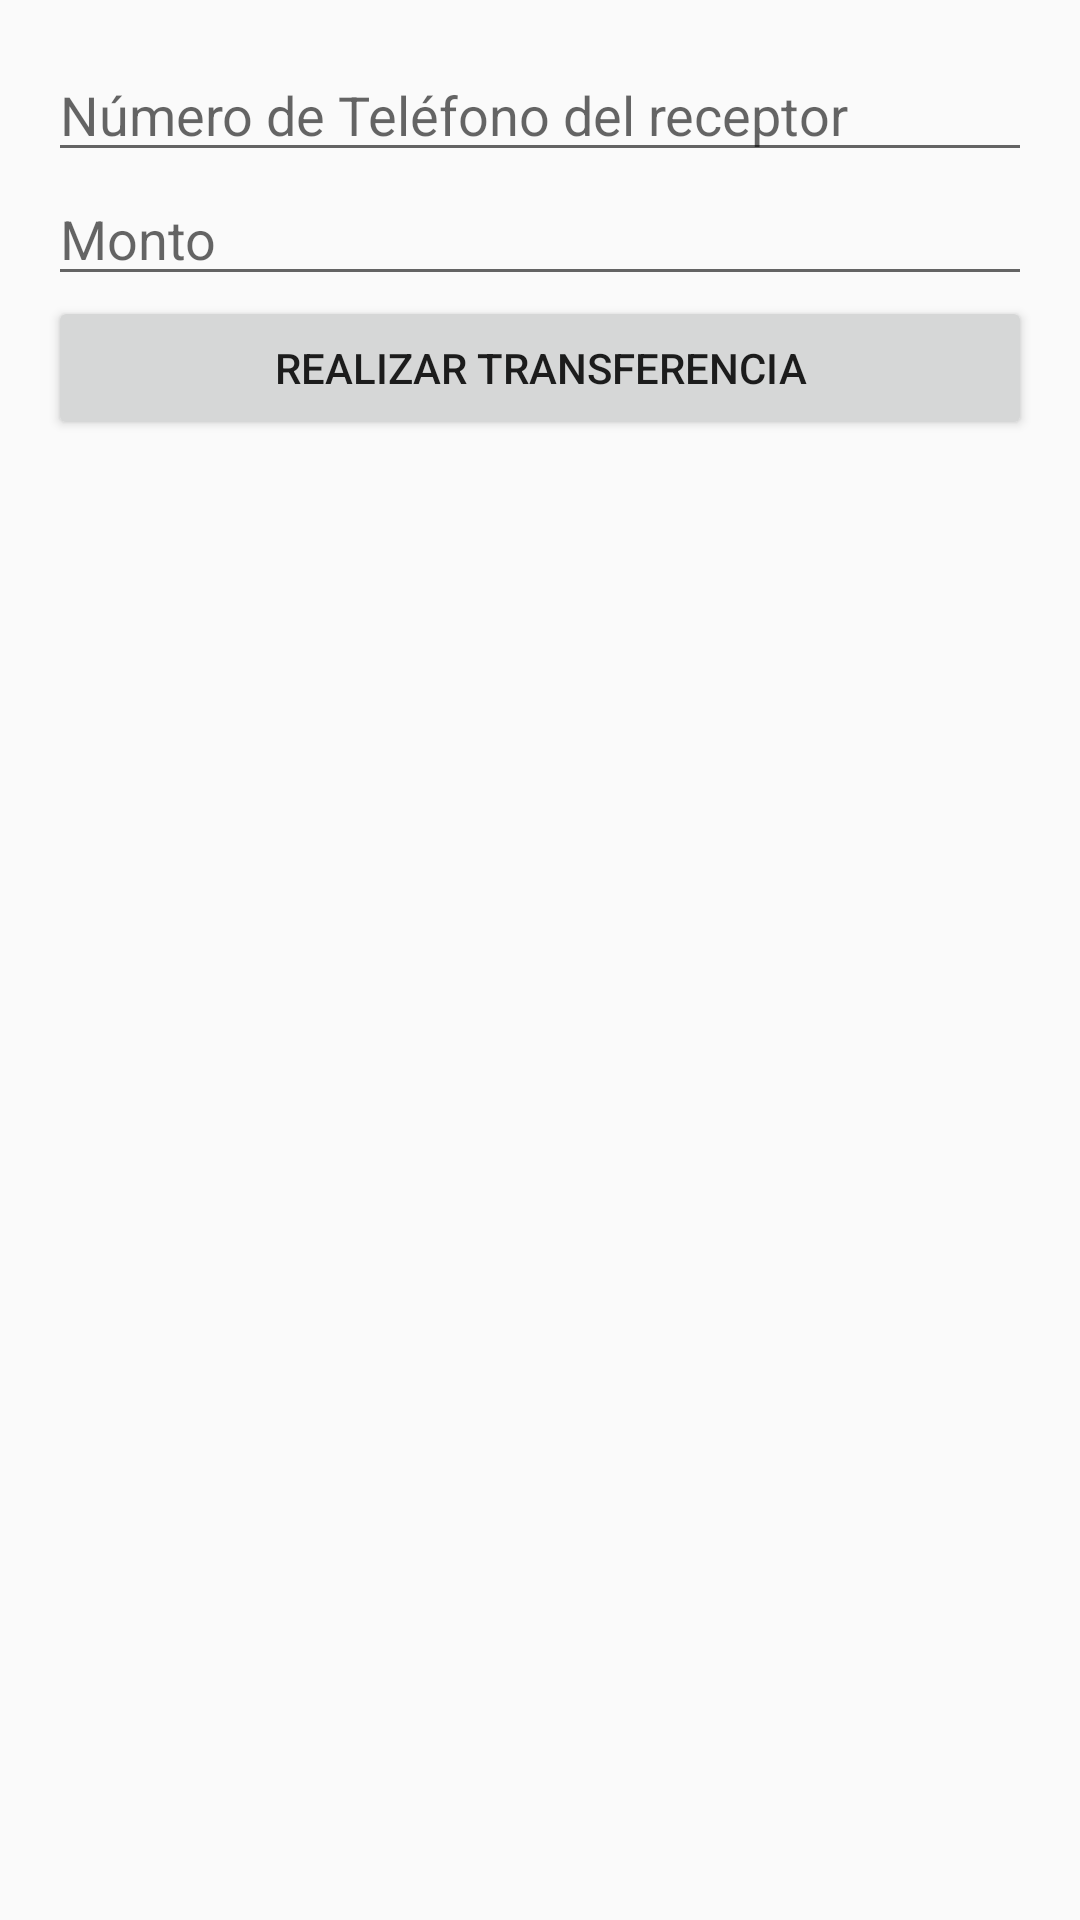

Layout XML and referenced resources for this Android screen:
<!-- AndroidManifest.xml: application theme Theme.RemontadaEpicaTransaccion -->
<!-- res/layout/activity_transfer.xml -->
<?xml version="1.0" encoding="utf-8"?>
<LinearLayout xmlns:android="http://schemas.android.com/apk/res/android"
    android:layout_width="match_parent"
    android:layout_height="match_parent"
    android:orientation="vertical"
    android:padding="16dp">

    <EditText
        android:id="@+id/etReceiverPhone"
        android:layout_width="match_parent"
        android:layout_height="wrap_content"
        android:hint="Número de Teléfono del receptor"
        android:inputType="phone"/>

    <EditText
        android:id="@+id/etAmount"
        android:layout_width="match_parent"
        android:layout_height="wrap_content"
        android:hint="Monto"
        android:inputType="numberDecimal"/>

    <Button
        android:id="@+id/btnTransfer"
        android:layout_width="match_parent"
        android:layout_height="wrap_content"
        android:text="Realizar Transferencia"/>

</LinearLayout>
<!-- resources referenced by this layout -->
<resources>
  <style name="Theme.RemontadaEpicaTransaccion" parent="android:Theme.Material.Light.NoActionBar" />
</resources>
